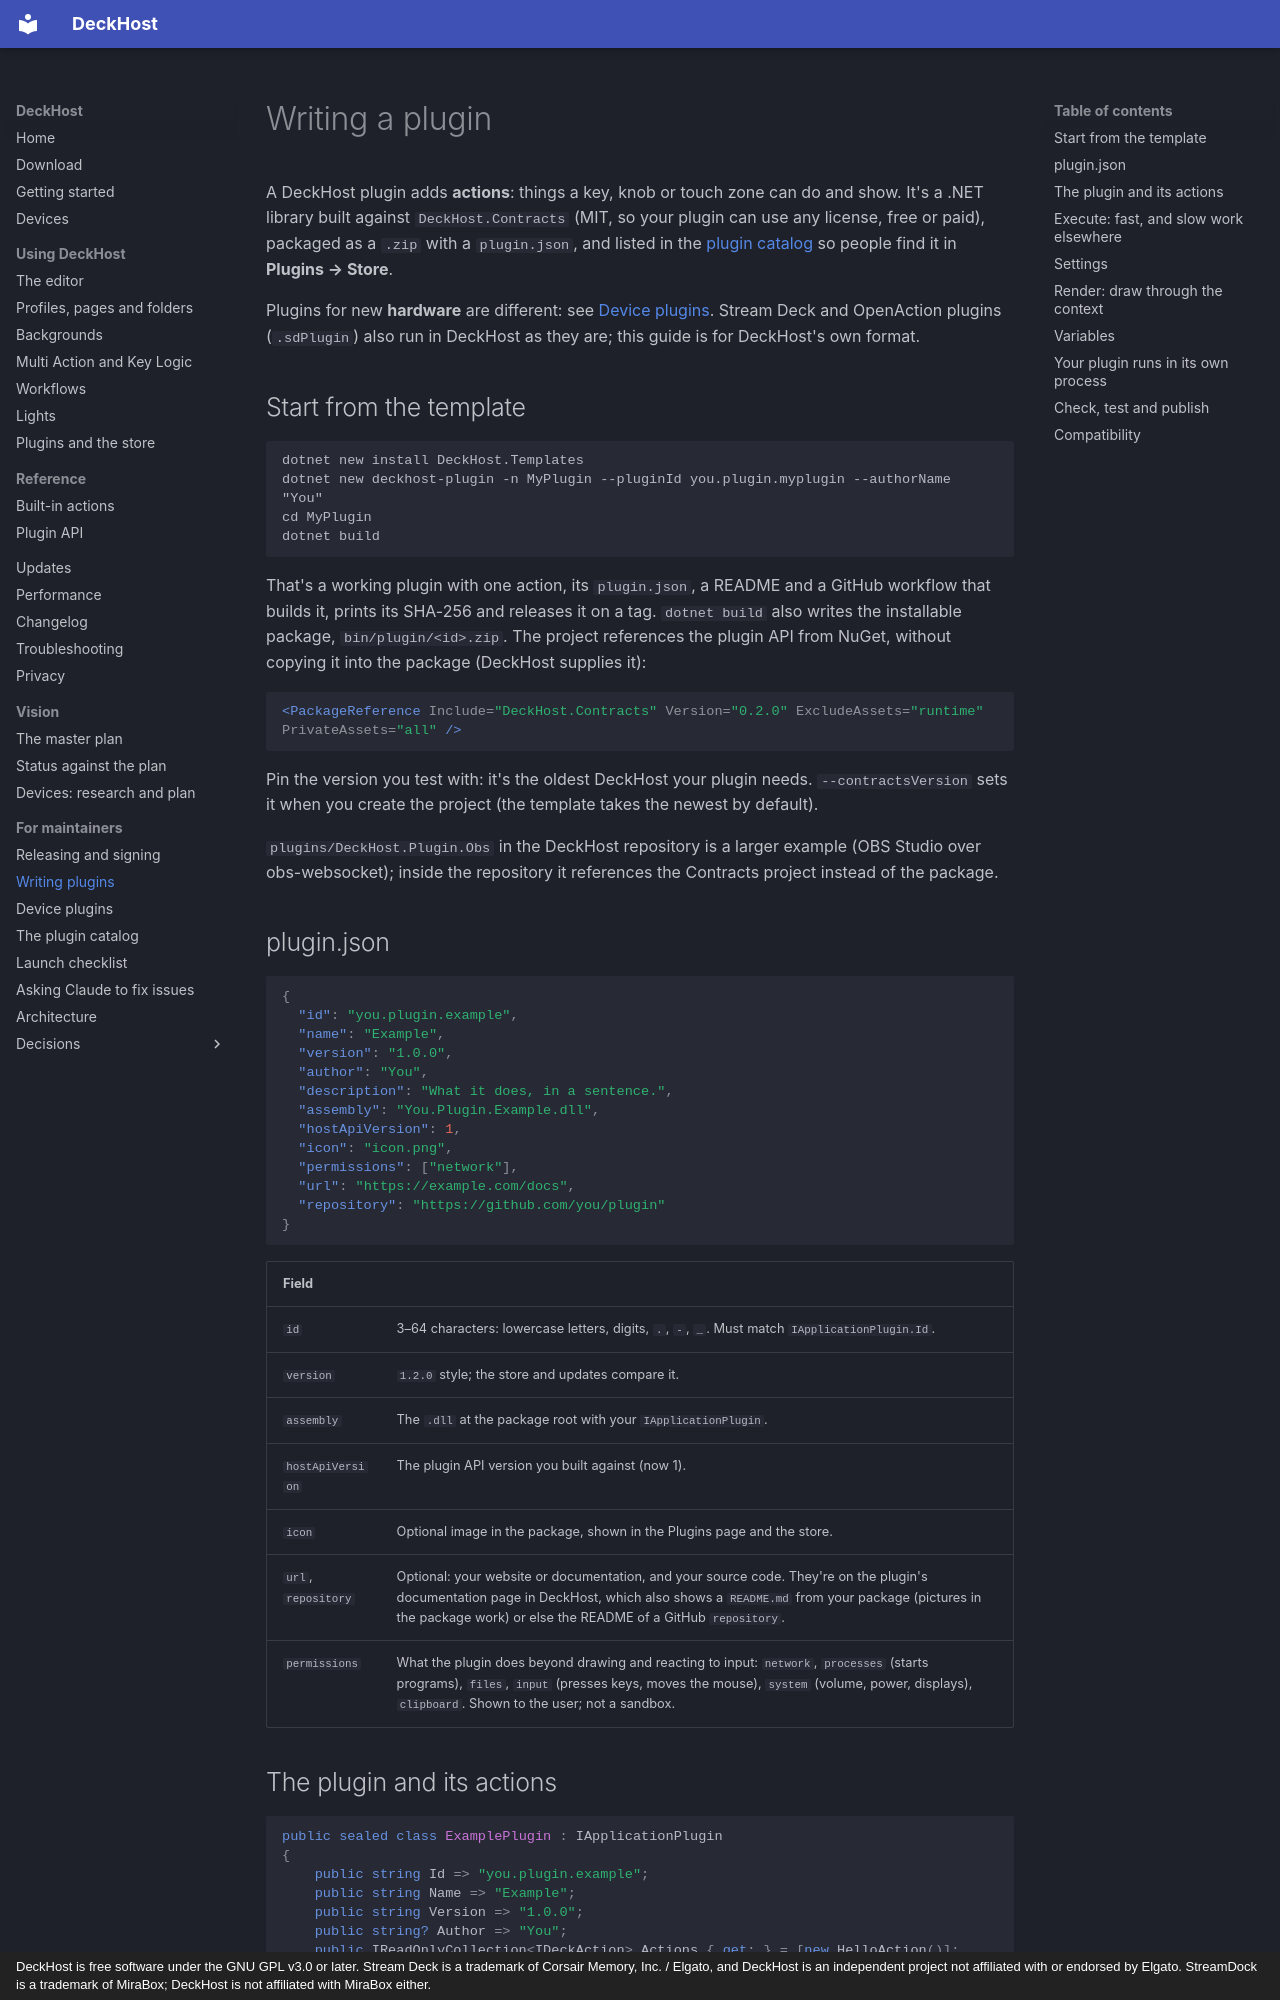

repository: vman26/DeckHost · page: maintainers/plugins/index.html · generator: mkdocs · copyright: DeckHost is free software under the GNU GPL v3.0 or later. Stream Deck is a trademark of Corsair Memory, Inc. / Elgato, and DeckHost is an independent project not affiliated with or endorsed by Elgato. StreamDock is a trademark of MiraBox; DeckHost is not affiliated with MiraBox either.

# Writing a plugin

A DeckHost plugin adds **actions**: things a key, knob or touch zone can do and show. It's a .NET
library built against `DeckHost.Contracts` (MIT, so your plugin can use any license, free or paid),
packaged as a `.zip` with a `plugin.json`, and listed in the
[plugin catalog](plugin-store.md) so people find it in **Plugins → Store**.

Plugins for new **hardware** are different: see [Device plugins](device-plugins.md). Stream Deck and
OpenAction plugins (`.sdPlugin`) also run in DeckHost as they are; this guide is for DeckHost's own format.

## Start from the template

```
dotnet new install DeckHost.Templates
dotnet new deckhost-plugin -n MyPlugin --pluginId you.plugin.myplugin --authorName "You"
cd MyPlugin
dotnet build
```

That's a working plugin with one action, its `plugin.json`, a README and a GitHub workflow that
builds it, prints its SHA-256 and releases it on a tag. `dotnet build` also writes the installable
package, `bin/plugin/<id>.zip`. The project references the plugin API from NuGet, without copying it
into the package (DeckHost supplies it):

```xml
<PackageReference Include="DeckHost.Contracts" Version="0.2.0" ExcludeAssets="runtime" PrivateAssets="all" />
```

Pin the version you test with: it's the oldest DeckHost your plugin needs. `--contractsVersion`
sets it when you create the project (the template takes the newest by default).

`plugins/DeckHost.Plugin.Obs` in the DeckHost repository is a larger example (OBS Studio over
obs-websocket); inside the repository it references the Contracts project instead of the package.

## plugin.json

```json
{
  "id": "you.plugin.example",
  "name": "Example",
  "version": "1.0.0",
  "author": "You",
  "description": "What it does, in a sentence.",
  "assembly": "You.Plugin.Example.dll",
  "hostApiVersion": 1,
  "icon": "icon.png",
  "permissions": ["network"],
  "url": "https://example.com/docs",
  "repository": "https://github.com/you/plugin"
}
```

| Field | |
|---|---|
| `id` | 3–64 characters: lowercase letters, digits, `.`, `-`, `_`. Must match `IApplicationPlugin.Id`. |
| `version` | `1.2.0` style; the store and updates compare it. |
| `assembly` | The `.dll` at the package root with your `IApplicationPlugin`. |
| `hostApiVersion` | The plugin API version you built against (now 1). |
| `icon` | Optional image in the package, shown in the Plugins page and the store. |
| `url`, `repository` | Optional: your website or documentation, and your source code. They're on the plugin's documentation page in DeckHost, which also shows a `README.md` from your package (pictures in the package work) or else the README of a GitHub `repository`. |
| `permissions` | What the plugin does beyond drawing and reacting to input: `network`, `processes` (starts programs), `files`, `input` (presses keys, moves the mouse), `system` (volume, power, displays), `clipboard`. Shown to the user; not a sandbox. |
